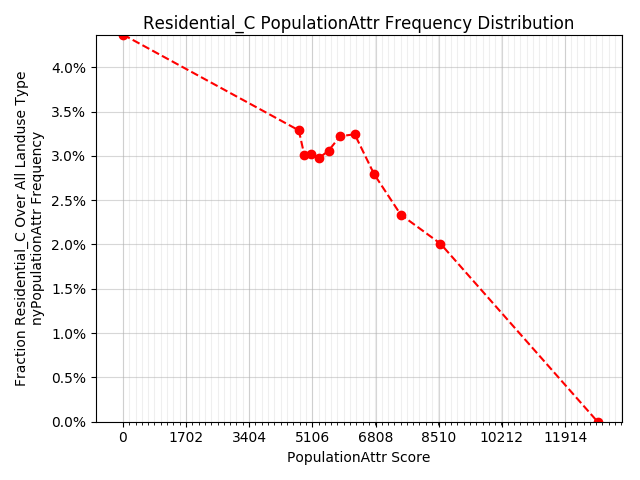

The table this chart was drawn from, first rows:
x, y
0.00000, 0.04369
4739, 0.03288
4885, 0.03014
5068, 0.03026
5285, 0.02976
5541, 0.03059
5852, 0.03222
6245, 0.03244
6766, 0.02795
7484, 0.02337
8556, 0.02009
12790, 0.00000
